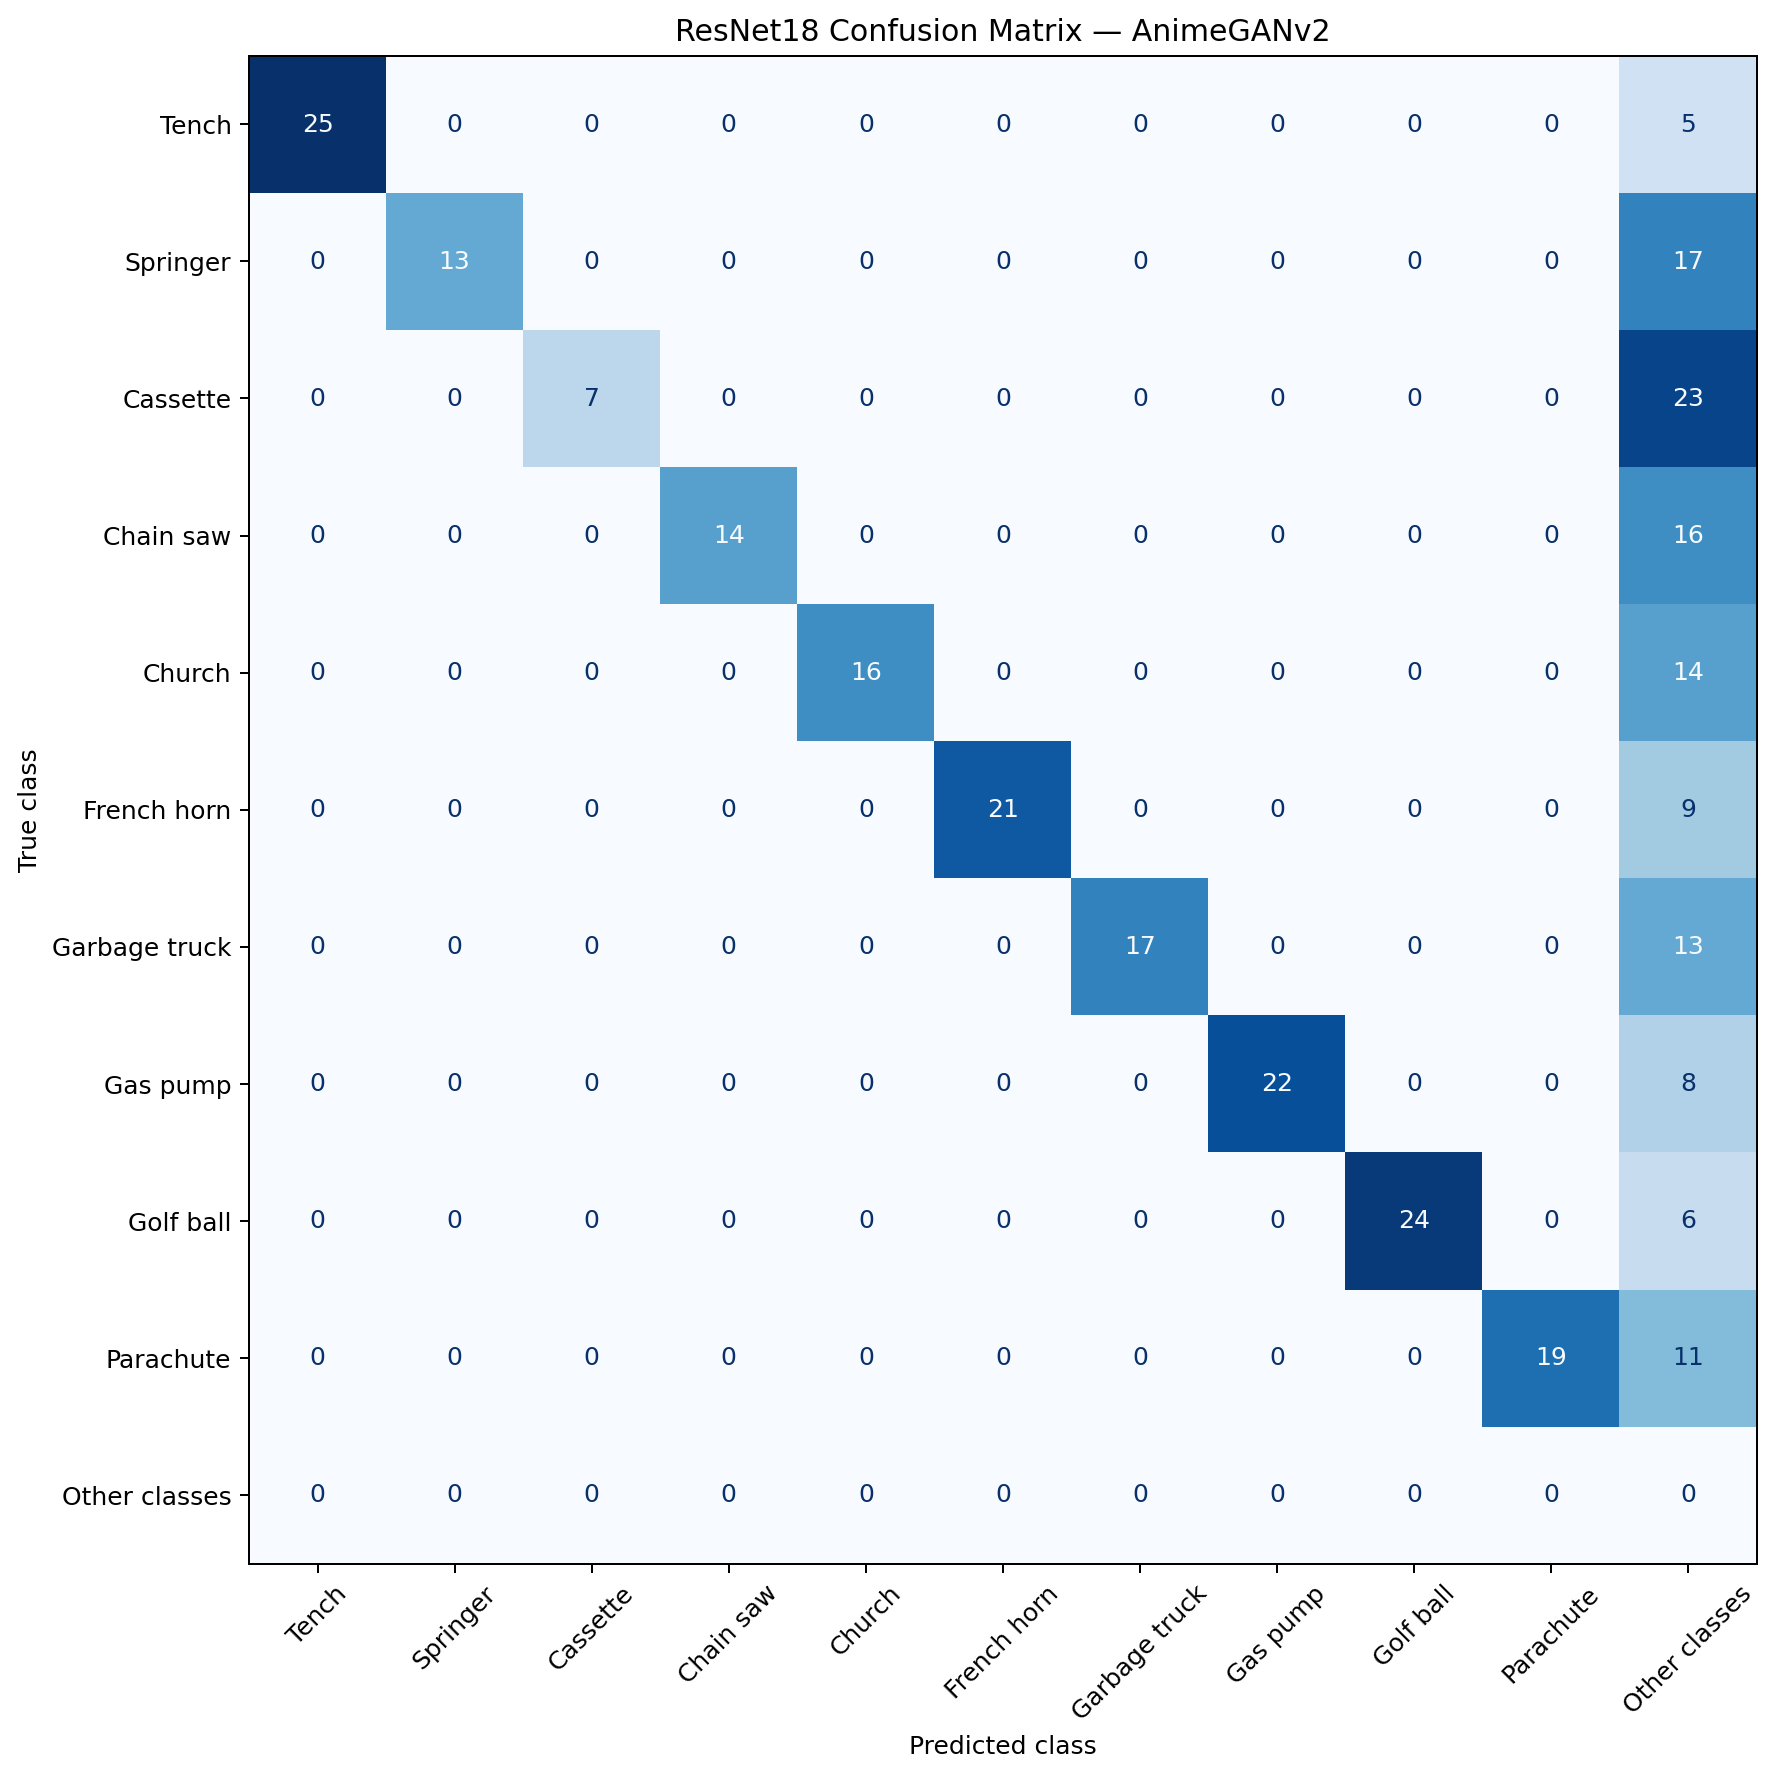

The file beside this chart, header and first rows:
, Tench, Springer, Cassette, Chain saw, Church, French horn, Garbage truck, Gas pump, Golf ball, Parachute, Other classes
Tench, 25, 0, 0, 0, 0, 0, 0, 0, 0, 0, 5
Springer, 0, 13, 0, 0, 0, 0, 0, 0, 0, 0, 17
Cassette, 0, 0, 7, 0, 0, 0, 0, 0, 0, 0, 23
Chain saw, 0, 0, 0, 14, 0, 0, 0, 0, 0, 0, 16
Church, 0, 0, 0, 0, 16, 0, 0, 0, 0, 0, 14
French horn, 0, 0, 0, 0, 0, 21, 0, 0, 0, 0, 9
Garbage truck, 0, 0, 0, 0, 0, 0, 17, 0, 0, 0, 13
Gas pump, 0, 0, 0, 0, 0, 0, 0, 22, 0, 0, 8
Golf ball, 0, 0, 0, 0, 0, 0, 0, 0, 24, 0, 6
Parachute, 0, 0, 0, 0, 0, 0, 0, 0, 0, 19, 11
Other classes, 0, 0, 0, 0, 0, 0, 0, 0, 0, 0, 0
